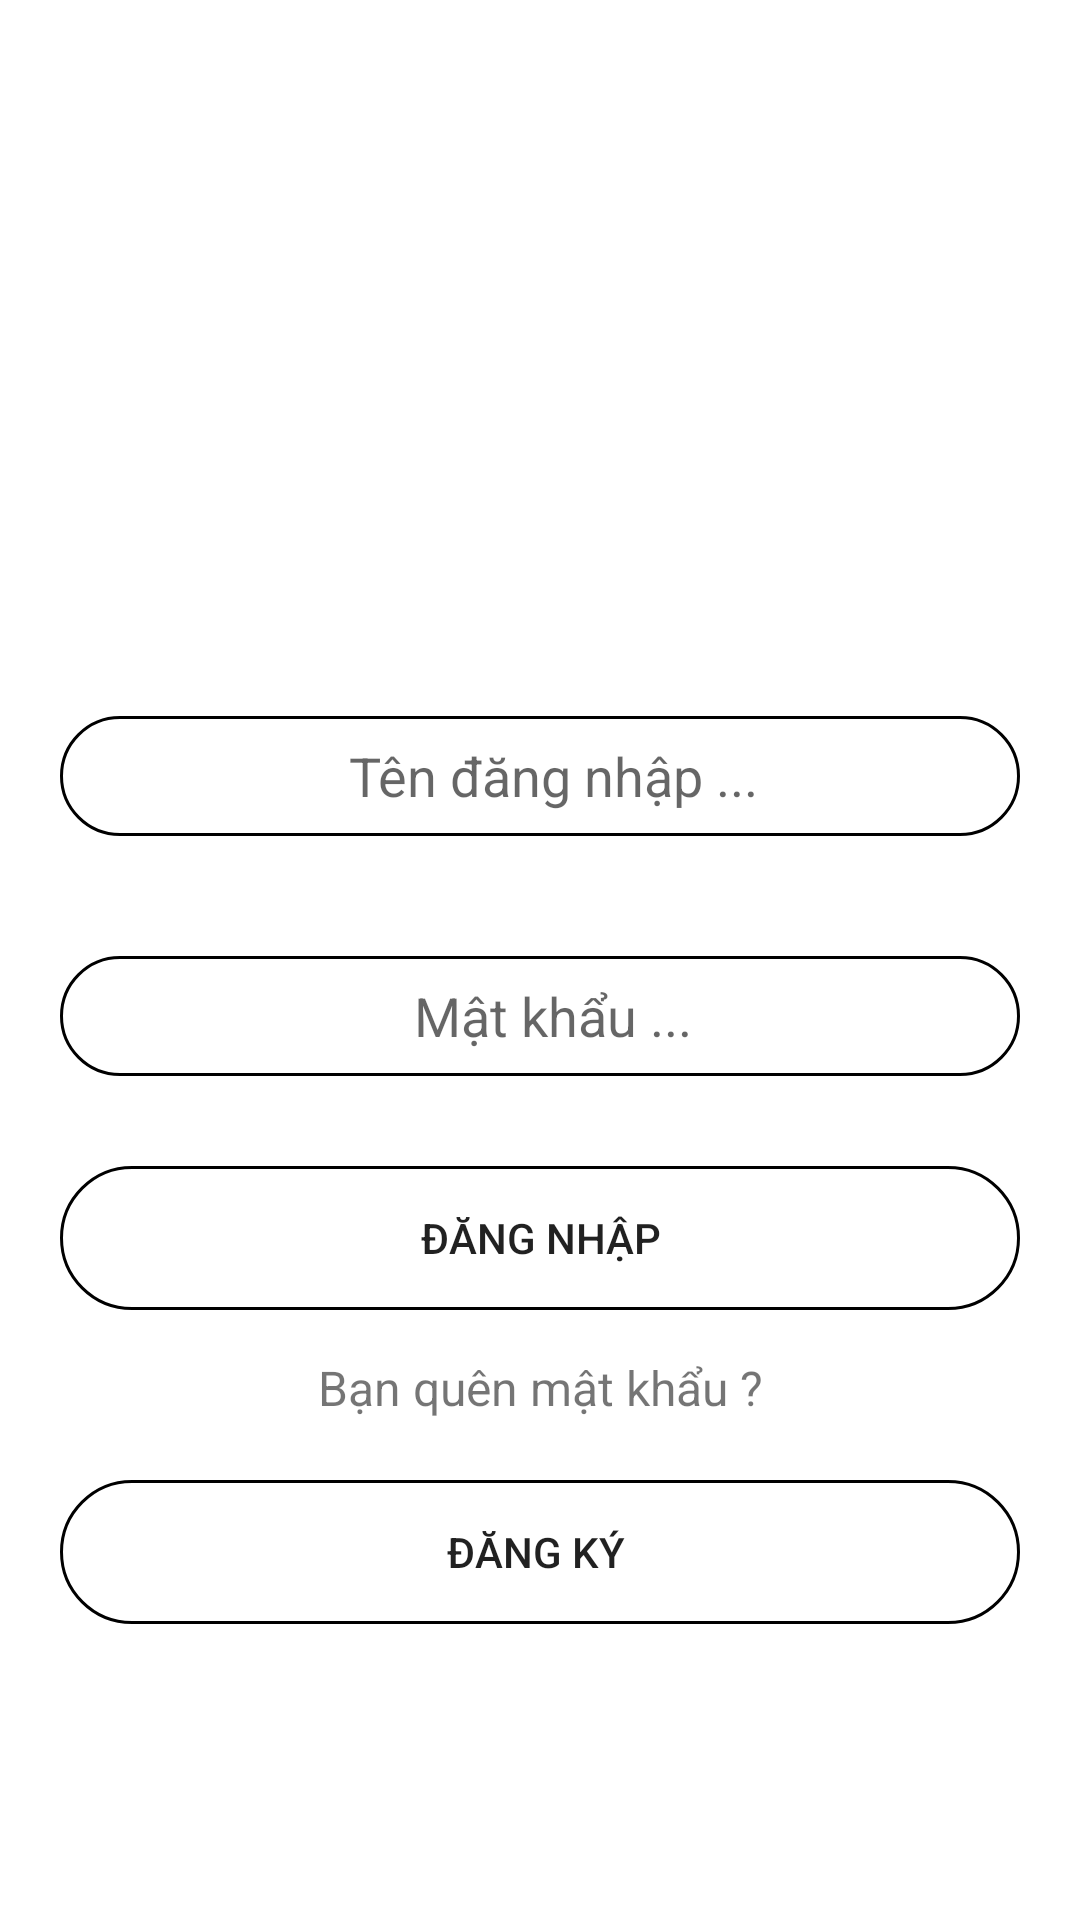

The Android layout XML behind this screen, and the referenced resources:
<!-- AndroidManifest.xml: application theme Theme.QL_ThuVien -->
<!-- res/layout/activity_main.xml -->
<?xml version="1.0" encoding="utf-8"?>
<ScrollView xmlns:android="http://schemas.android.com/apk/res/android"
    xmlns:app="http://schemas.android.com/apk/res-auto"
    xmlns:tools="http://schemas.android.com/tools"
    android:layout_width="match_parent"
    android:layout_height="match_parent"
    tools:context=".MainActivity">

    <LinearLayout
        android:layout_width="match_parent"
        android:layout_height="wrap_content"
        android:orientation="vertical"
        android:layout_gravity="center">
        <ImageView
            android:layout_width="100dp"
            android:layout_height="100dp"
            android:layout_gravity="center"
            android:layout_margin="20dp"
            android:background="@drawable/avtatarlogin"
            android:id="@+id/avata">
        </ImageView>
        <EditText
            android:layout_width="match_parent"
            android:layout_height="40dp"
            android:layout_margin="20dp"
            android:background="@drawable/stylebutton"
            android:hint="   Tên đăng nhập ... "
            android:id="@+id/Name_login"
            android:gravity="center"></EditText>
        <EditText
            android:layout_width="match_parent"
            android:layout_height="40dp"
            android:layout_margin="20dp"
            android:background="@drawable/stylebutton"
            android:hint="   Mật khẩu ... "
            android:inputType="textPassword"
            android:id="@+id/Passwwork"
            android:gravity="center">

        </EditText>
        <Button
            android:layout_width="match_parent"
            android:layout_height="wrap_content"
            android:layout_marginLeft="20dp"
            android:layout_marginRight="20dp"
            android:layout_marginTop="10dp"
            android:background="@drawable/stylebutton"
            android:text="Đăng nhập"
            android:id="@+id/Dangnhap"></Button>
        <TextView
            android:layout_width="match_parent"
            android:layout_height="wrap_content"
            android:layout_marginLeft="20dp"
            android:layout_marginRight="20dp"
            android:layout_marginTop="15dp"
            android:textSize="16dp"
            android:text="Bạn quên mật khẩu ?"
            android:gravity="center"
            android:id="@+id/Quenmk"></TextView>
        <Button
            android:layout_width="match_parent"
            android:layout_height="wrap_content"
            android:layout_margin="20dp"
            android:background="@drawable/stylebutton"
            android:text="Đăng ký "
            android:id="@+id/Dangky"></Button>
    </LinearLayout>

</ScrollView>
<!-- resources referenced by this layout -->
<resources>
  <!-- drawable stylebutton (drawable) -->
  <?xml version="1.0" encoding="utf-8"?>
  <shape xmlns:android="http://schemas.android.com/apk/res/android">
      <stroke
          android:width="1dp"
          android:color="@color/black" />
      <corners
          android:bottomRightRadius="50dp"
          android:bottomLeftRadius="50dp"
          android:topLeftRadius="50dp"
          android:topRightRadius="50dp"/>
  
  </shape>
  <style name="Theme.QL_ThuVien" parent="Theme.MaterialComponents.Light.NoActionBar">
          
          <item name="colorPrimary">@color/purple_500</item>
          <item name="colorPrimaryVariant">@color/purple_700</item>
          <item name="colorOnPrimary">@color/white</item>
          
          <item name="colorSecondary">@color/teal_200</item>
          <item name="colorSecondaryVariant">@color/teal_700</item>
          <item name="colorOnSecondary">@color/black</item>
          
          <item name="android:statusBarColor" tools:targetApi="l">?attr/colorPrimaryVariant</item>
          
      </style>
  <!-- not gathered from this repository: default colours our renderer supplied (Android Studio template values) -->
  <color name="purple_500">#FF6200EE</color>
  <color name="purple_700">#FF3700B3</color>
  <color name="teal_200">#FF03DAC5</color>
  <color name="teal_700">#FF018786</color>
  <color name="black">#FF000000</color>
  <color name="white">#FFFFFFFF</color>
</resources>
